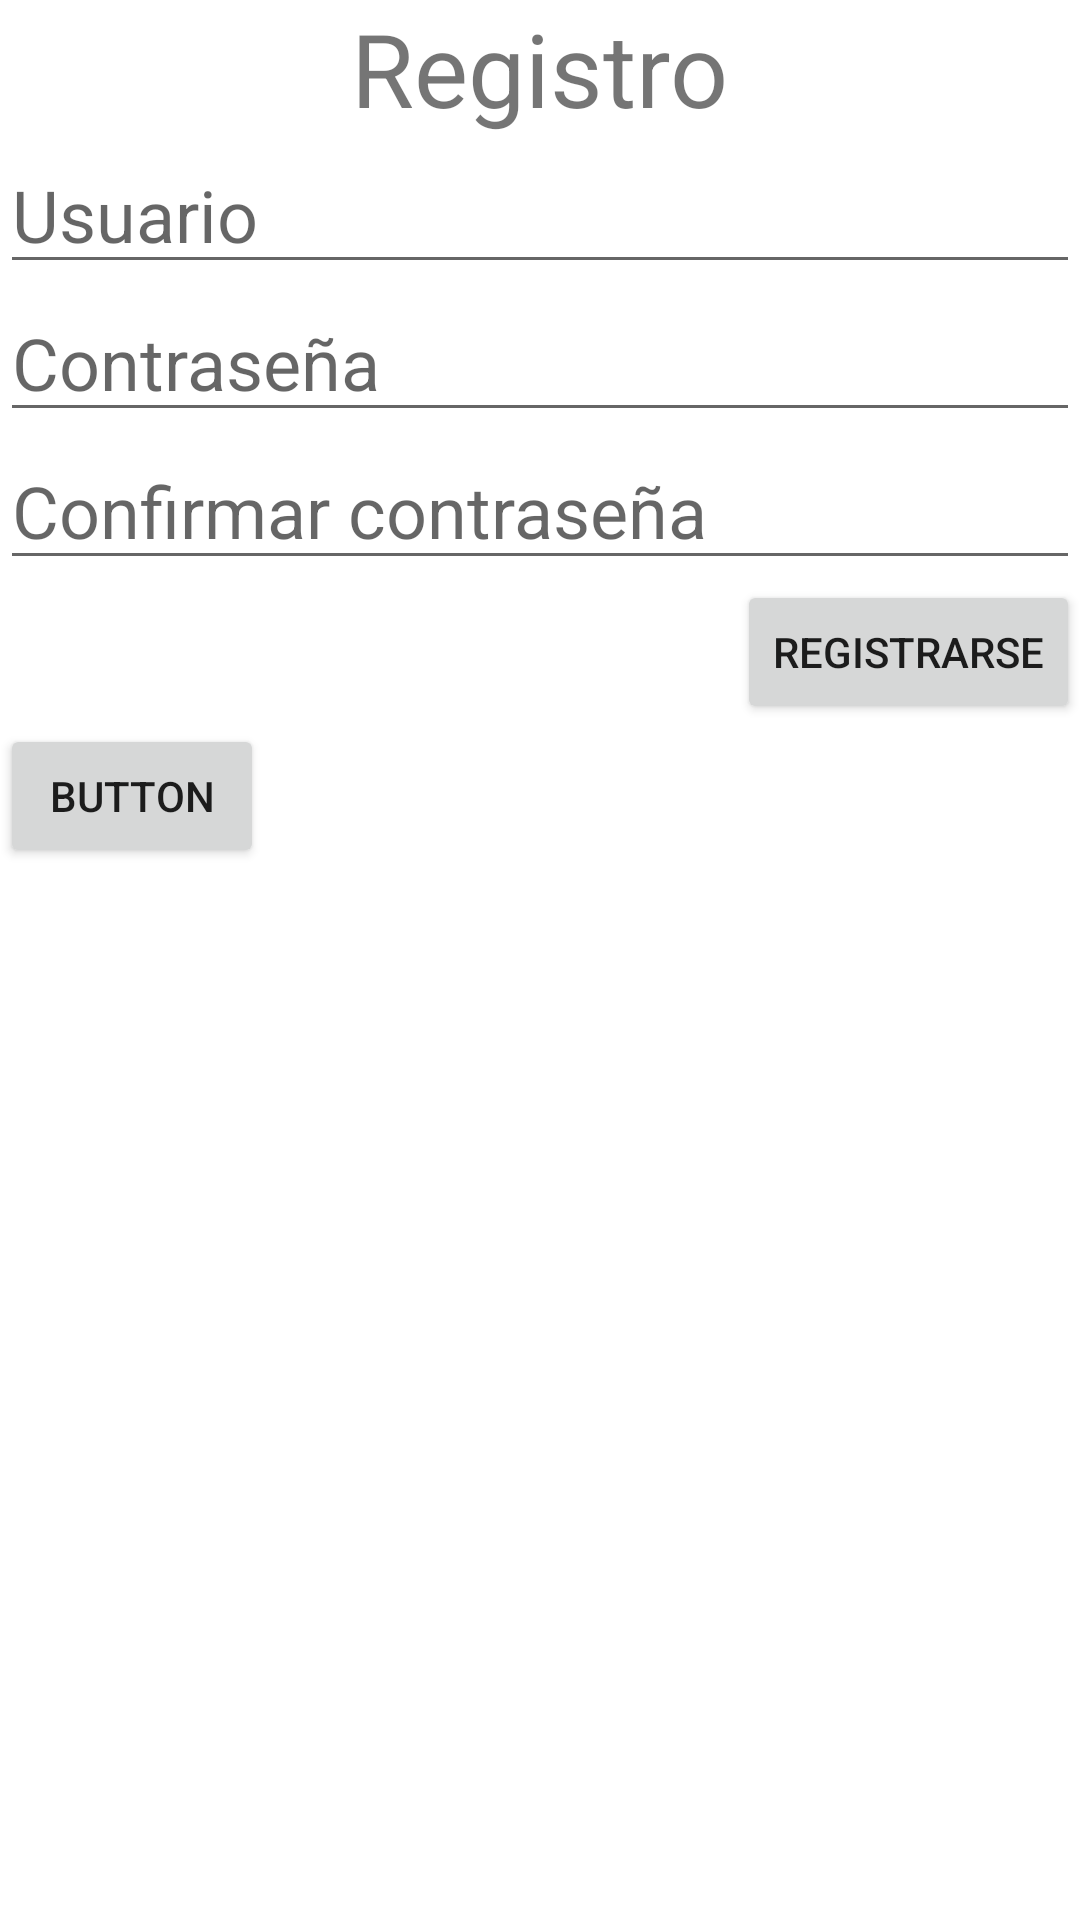

Reconstruct the res/layout file that produces this screen, plus the resources it refers to.
<!-- AndroidManifest.xml: application theme Theme.Ubicar -->
<!-- res/layout/activity_nuev_usur.xml -->
<?xml version="1.0" encoding="utf-8"?>
<androidx.constraintlayout.widget.ConstraintLayout xmlns:android="http://schemas.android.com/apk/res/android"
    xmlns:app="http://schemas.android.com/apk/res-auto"
    xmlns:tools="http://schemas.android.com/tools"
    android:layout_width="match_parent"
    android:layout_height="match_parent"
    tools:context=".NuevUsur">

    <ScrollView
        android:layout_width="match_parent"
        android:layout_height="match_parent"
        tools:layout_editor_absoluteX="1dp"
        tools:layout_editor_absoluteY="1dp">

        <LinearLayout
            android:layout_width="match_parent"
            android:layout_height="match_parent"
            android:orientation="vertical" >

            <TextView
                android:id="@+id/textView4"
                android:layout_width="wrap_content"
                android:layout_height="wrap_content"
                android:layout_gravity="center"
                android:text="Registro"
                android:textSize="34sp" />

            <EditText
                android:id="@+id/editTextTextNombre"
                android:layout_width="match_parent"
                android:layout_height="wrap_content"
                android:ems="10"
                android:hint="Usuario"
                android:inputType="textPersonName"
                android:textSize="24sp" />

            <EditText
                android:id="@+id/editTextTextContrasea"
                android:layout_width="match_parent"
                android:layout_height="wrap_content"
                android:ems="10"
                android:hint="Contraseña"
                android:inputType="textPersonName"
                android:textSize="24sp" />

            <EditText
                android:id="@+id/editTextTextContraseaConfirm"
                android:layout_width="match_parent"
                android:layout_height="wrap_content"
                android:ems="10"
                android:hint="Confirmar contraseña"
                android:inputType="textPersonName"
                android:textSize="24sp" />

            <Button
                android:id="@+id/button5"
                android:layout_width="wrap_content"
                android:layout_height="wrap_content"
                android:layout_gravity="right"
                android:onClick="onClickRegistrar"
                android:text="Registrarse" />

            <Button
                android:id="@+id/button6"
                android:layout_width="wrap_content"
                android:layout_height="wrap_content"
                android:layout_gravity="left"
                android:onClick="onClickVolv"
                android:text="Button" />
        </LinearLayout>
    </ScrollView>
</androidx.constraintlayout.widget.ConstraintLayout>
<!-- resources referenced by this layout -->
<resources>
  <style name="Theme.Ubicar" parent="Theme.MaterialComponents.DayNight.DarkActionBar">
          
          <item name="colorPrimary">@color/purple_500</item>
          <item name="colorPrimaryVariant">@color/purple_700</item>
          <item name="colorOnPrimary">@color/white</item>
          
          <item name="colorSecondary">@color/teal_200</item>
          <item name="colorSecondaryVariant">@color/teal_700</item>
          <item name="colorOnSecondary">@color/black</item>
          
          <item name="android:statusBarColor" tools:targetApi="l">?attr/colorPrimaryVariant</item>
          
      </style>
  <!-- not gathered from this repository: default colours our renderer supplied (Android Studio template values) -->
  <color name="purple_500">#FF6200EE</color>
  <color name="purple_700">#FF3700B3</color>
  <color name="teal_200">#FF03DAC5</color>
  <color name="teal_700">#FF018786</color>
  <color name="black">#FF000000</color>
  <color name="white">#FFFFFFFF</color>
</resources>
